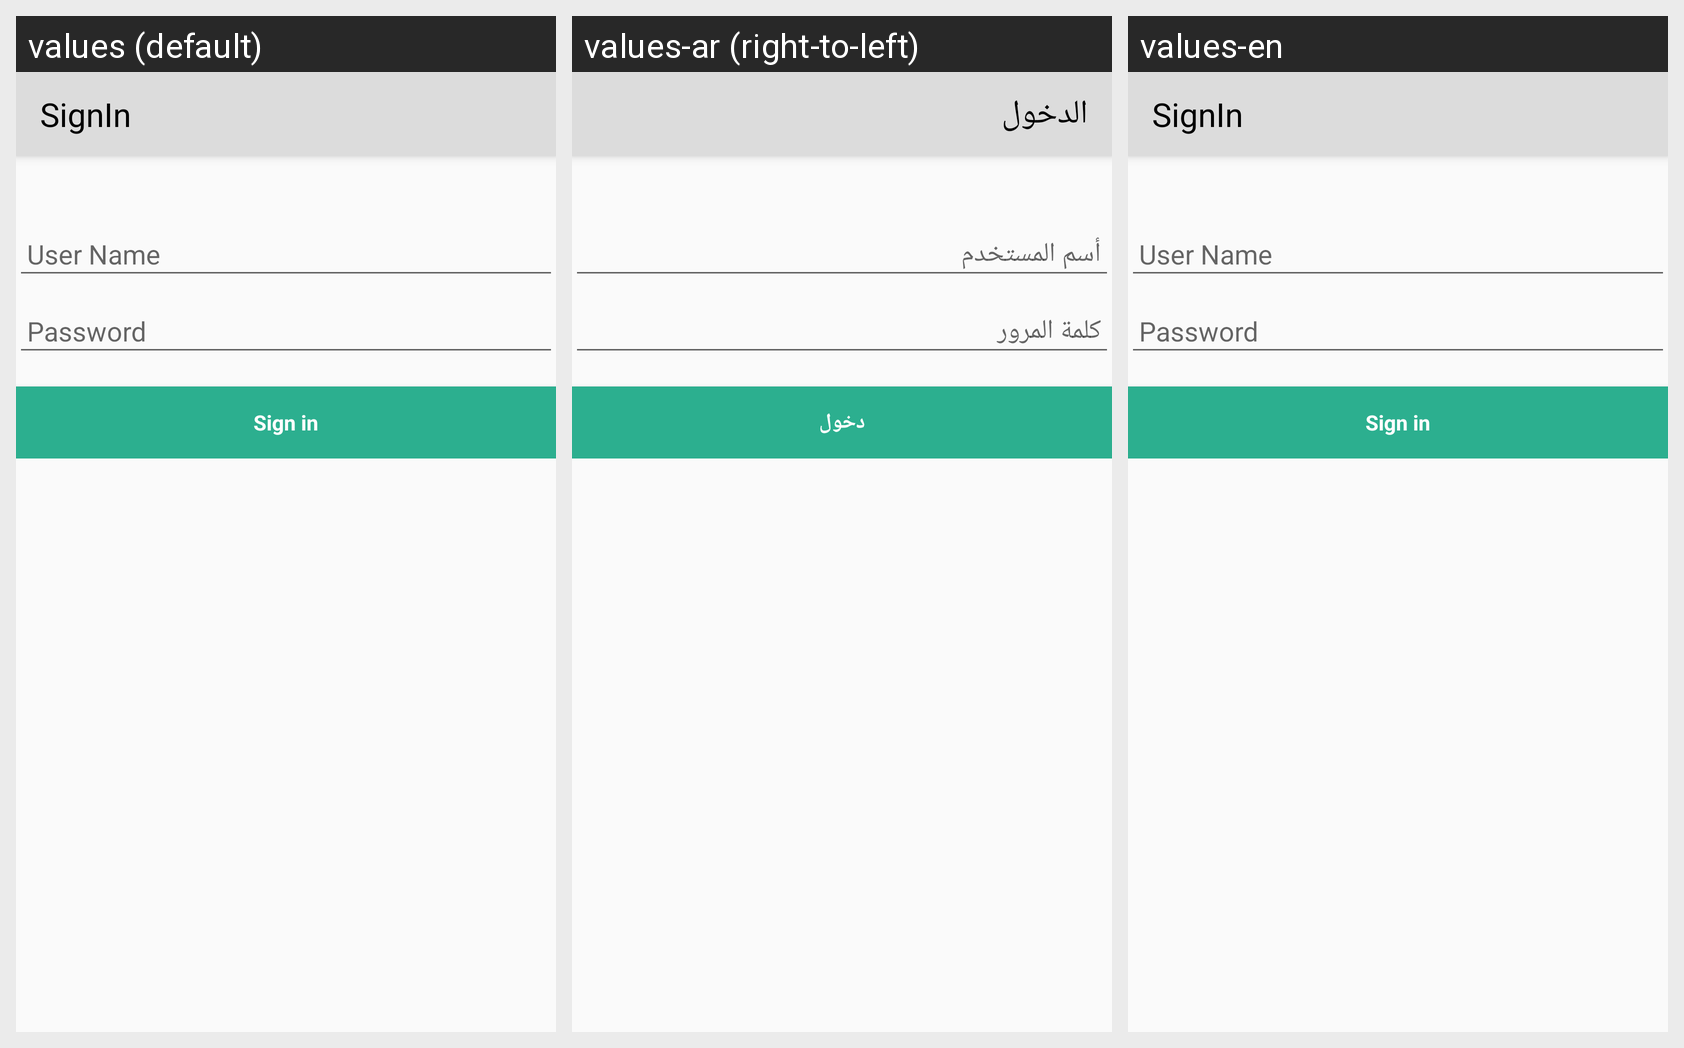

This grid shows one Android layout under several languages. Give, for every string resource on the screen, its name, the default text and each shown locale's text.
Android screen res/layout/activity_login_parent.xml rendered under 3 locales, left to right: values (default), values-ar (right-to-left), values-en. Device: Nexus 5 (rendered at 1080×1920; each locale shown at half size, 540×960, under a caption strip naming it); theme AppTheme.
Strings drawn on this screen, with the default value and each locale's value (text and hints the layout hard-codes, and strings that could not be matched under every locale, appear in the picture but are not listed):

drawer_menu_login
  values: SignIn
  values-ar: الدخول
  values-en: SignIn

action_sign_in
  values: Sign in
  values-ar: دخول
  values-en: Sign in
